43-way image classification set "dataset" from GitHub (hnky/dataset-lego-figures); label vocabulary: Simpsons Apu Nahasapeemapetilon LEGO figure, Simpsons Bart Simpson LEGO figure, Simpsons Chief Wiggum LEGO figure, Simpsons Dr Hibbert LEGO figure, Simpsons Grandpa Simpson LEGO figure, Simpsons Homer Simpson LEGO figure, Simpsons Itchy LEGO figure, simpsons krusty the clown, Simpsons Lisa Simpson LEGO figure, Simpsons Maggie Simpson LEGO figure, Simpsons Marge Simpson LEGO figure, simpsons milhouse van houten, Simpsons Mr Burns LEGO figure, Simpsons Ned Flanders LEGO figure, Simpsons Nelson Muntz LEGO figure, Simpsons Ralph Wiggum LEGO figure, Simpsons Snowball LEGO figure, Star Wars Ackbar LEGO figure, starwars boba fett, Star Wars C-3PO LEGO figure, starwars emperor palpatine, starwars general grievous, starwars jar jar binks, starwars kit fisto, starwars luke skywalker, starwars mace windu, Star Wars R3-M2 LEGO figure, Star Wars Yoda LEGO figure, superhero Aquaman LEGO figure, superhero Bat-Mite LEGO figure, superhero Batman LEGO figure, superhero Bumblebee LEGO figure, superhero Cyborg LEGO figure, superhero Green Lantern LEGO figure, superhero Huntress LEGO figure, superhero Metamorpho LEGO figure, superhero Mister Miracle LEGO figure, superhero Sinestro LEGO figure, superhero Stargirl LEGO figure, superhero The Cheetah LEGO figure, superhero The Flash LEGO figure, superhero The Joker LEGO figure, superhero Wonder Woman LEGO figure.

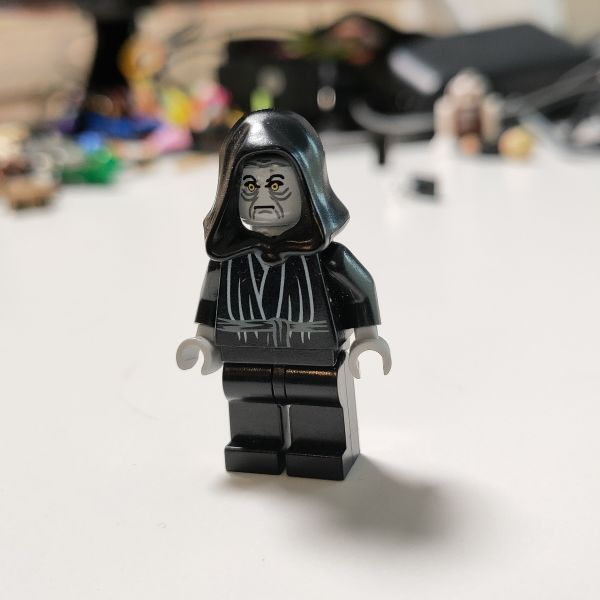
Label: starwars emperor palpatine

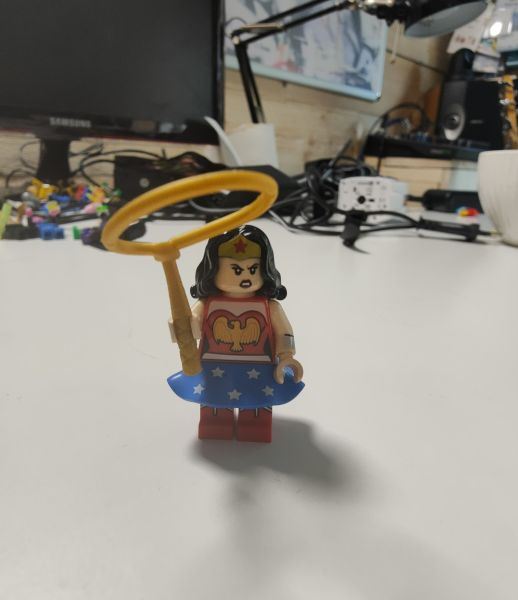
Label: superhero Wonder Woman LEGO figure

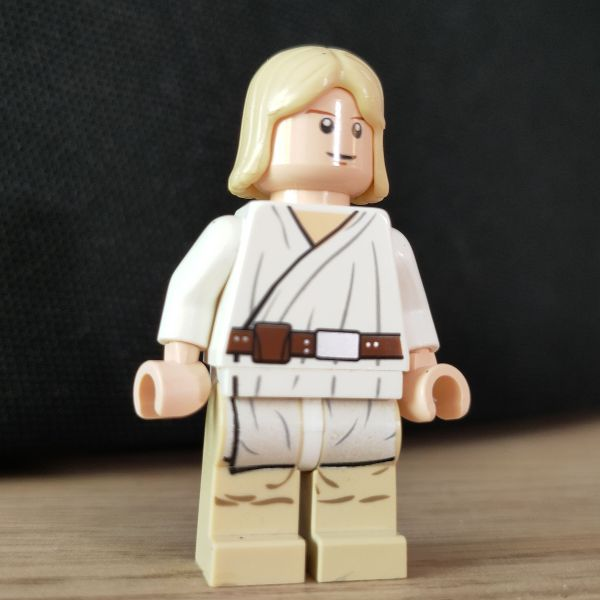
Label: starwars luke skywalker

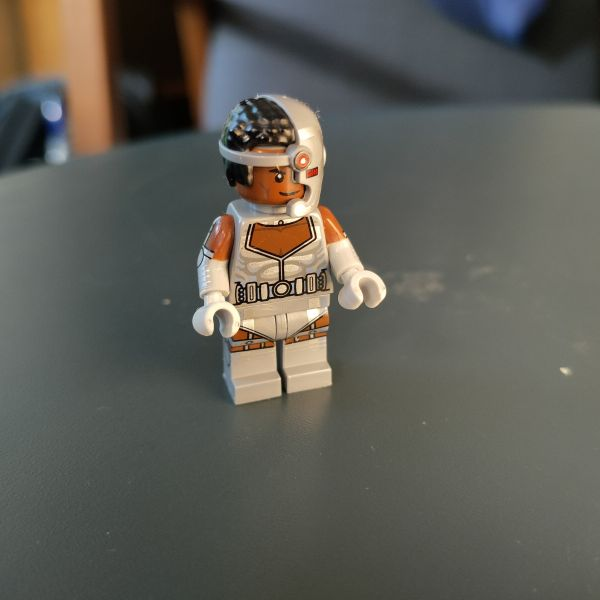
Label: superhero Cyborg LEGO figure

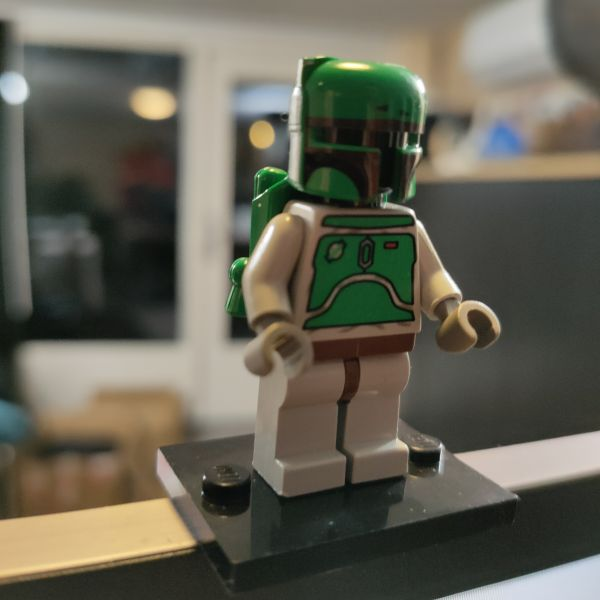
Label: starwars boba fett

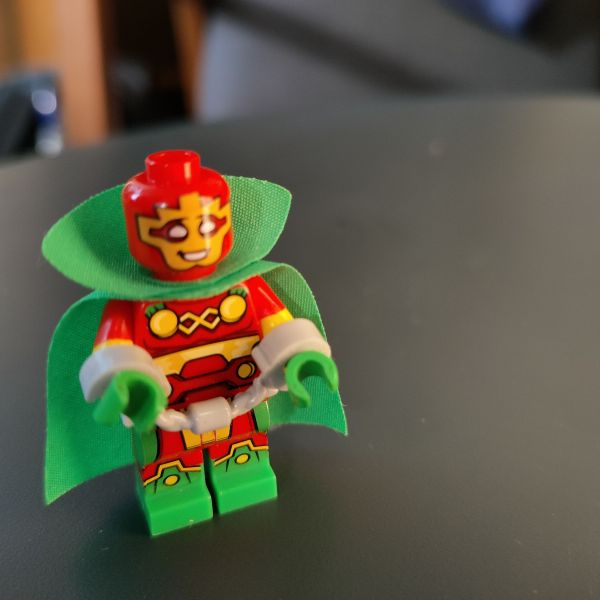
Label: superhero Mister Miracle LEGO figure
